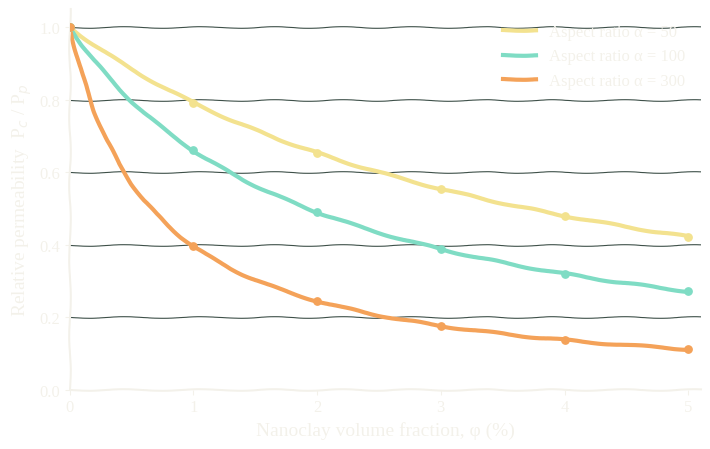

This figure's Python source: (Note: this script raises an exception after producing the figure.)
import numpy as np, matplotlib
matplotlib.use("Agg")
import matplotlib.pyplot as plt
plt.rcParams.update({"font.family":"Liberation Serif","path.sketch":(0.8,80,2.0)})
CH="#F3F1EA"; cols={50:"#F3E28F",100:"#7FDCC4",300:"#F4A259"}
phi=np.linspace(0,0.05,51)
f,ax=plt.subplots(figsize=(7.2,4.6),dpi=200)
f.patch.set_alpha(0); ax.set_facecolor("none")
for a,c in cols.items():
    y=(1-phi)/(1+(a/2)*phi); ax.plot(phi*100,y,color=c,lw=3,label=f"Aspect ratio α = {a}")
    p=np.arange(0,6); ax.scatter(p,(1-p/100)/(1+(a/2)*p/100),color=c,s=28,zorder=3)
ax.set_xlim(0,5.1); ax.set_ylim(0,1.05)
ax.set_xlabel("Nanoclay volume fraction, φ (%)",color=CH,fontsize=14)
ax.set_ylabel("Relative permeability  P$_c$ / P$_p$",color=CH,fontsize=14)
ax.tick_params(colors=CH,labelsize=12)
for s in ["top","right"]: ax.spines[s].set_visible(False)
for s in ["left","bottom"]: ax.spines[s].set_color(CH); ax.spines[s].set_linewidth(1.5)
ax.grid(axis="y",color="#3E5049",lw=0.8)
lg=ax.legend(frameon=False,fontsize=12,loc="upper right")
for t in lg.get_texts(): t.set_color(CH)
f.tight_layout(); f.savefig("img/nielsen.png",transparent=True)
